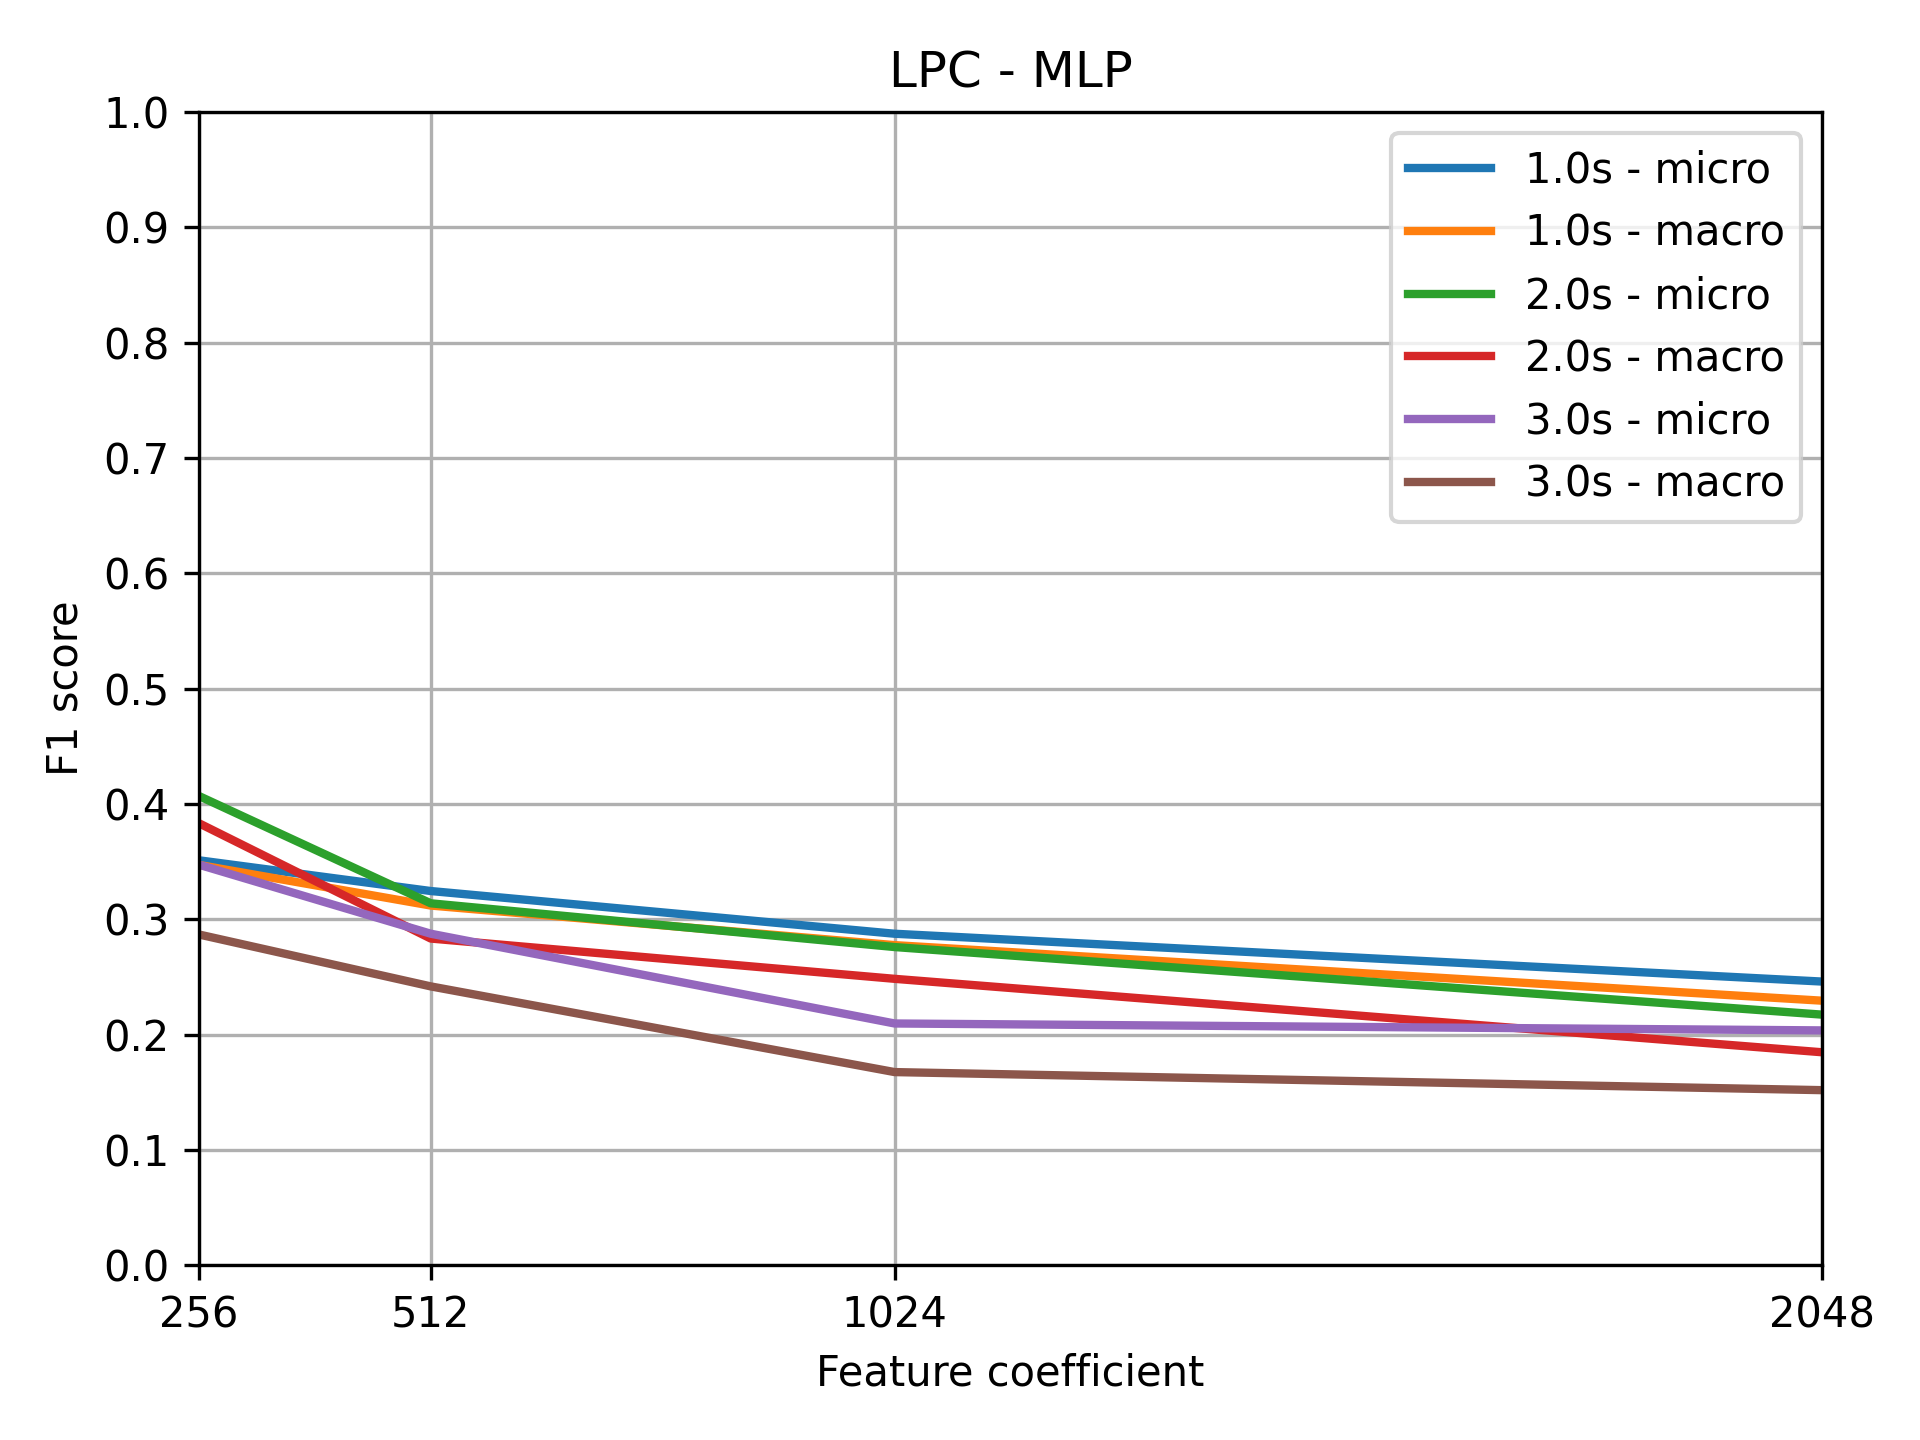

The data file committed next to this chart (first rows):
, Unnamed: 0, feature, segment_time, noise_percentage, feature_coeff, augmentation, f1_micro, f1_macro, representation_size, train_size, test_size, algorithm
0, 0, lpc, 3, 0.0, 256, 0, 0.3473, 0.2868, (257,), (665, 72000), (167, 72000), mlp
1, 0, lpc, 2, 0.0, 256, 0, 0.4069, 0.3833, (257,), (1157, 48000), (290, 48000), mlp
2, 0, lpc, 1, 0.0, 256, 0, 0.3511, 0.3471, (257,), (2696, 24000), (675, 24000), mlp
3, 0, lpc, 3, 0.0, 512, 0, 0.2874, 0.2417, (513,), (665, 72000), (167, 72000), mlp
4, 0, lpc, 2, 0.0, 512, 0, 0.3138, 0.2832, (513,), (1157, 48000), (290, 48000), mlp
5, 0, lpc, 1, 0.0, 512, 0, 0.3244, 0.3118, (513,), (2696, 24000), (675, 24000), mlp
6, 0, lpc, 3, 0.0, 1024, 0, 0.2096, 0.1674, (1025,), (665, 72000), (167, 72000), mlp
7, 0, lpc, 2, 0.0, 1024, 0, 0.2759, 0.2483, (1025,), (1157, 48000), (290, 48000), mlp
8, 0, lpc, 1, 0.0, 1024, 0, 0.2874, 0.2775, (1025,), (2696, 24000), (675, 24000), mlp
9, 0, lpc, 3, 0.0, 2048, 0, 0.2036, 0.1518, (2049,), (665, 72000), (167, 72000), mlp
10, 0, lpc, 2, 0.0, 2048, 0, 0.2172, 0.1846, (2049,), (1157, 48000), (290, 48000), mlp
11, 0, lpc, 1, 0.0, 2048, 0, 0.2459, 0.2293, (2049,), (2696, 24000), (675, 24000), mlp
